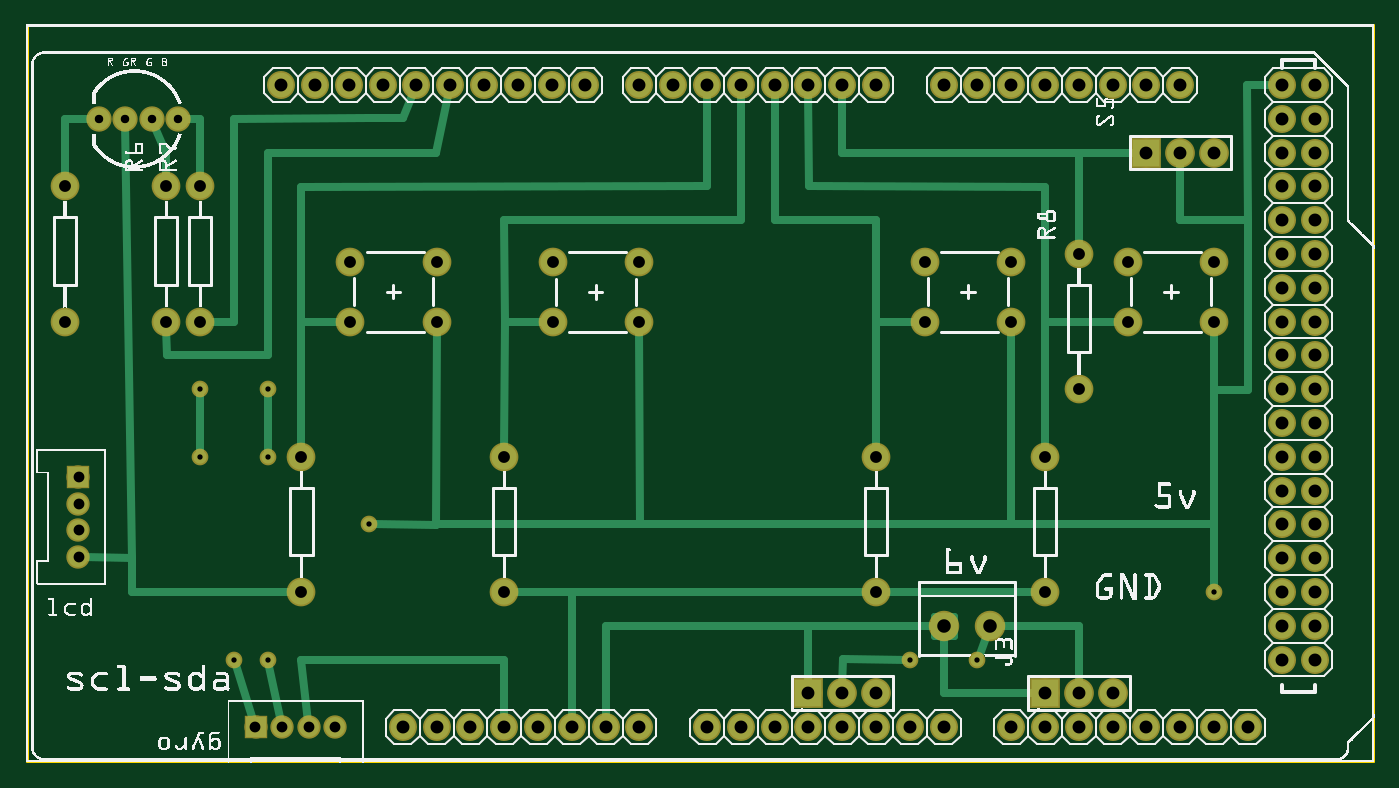
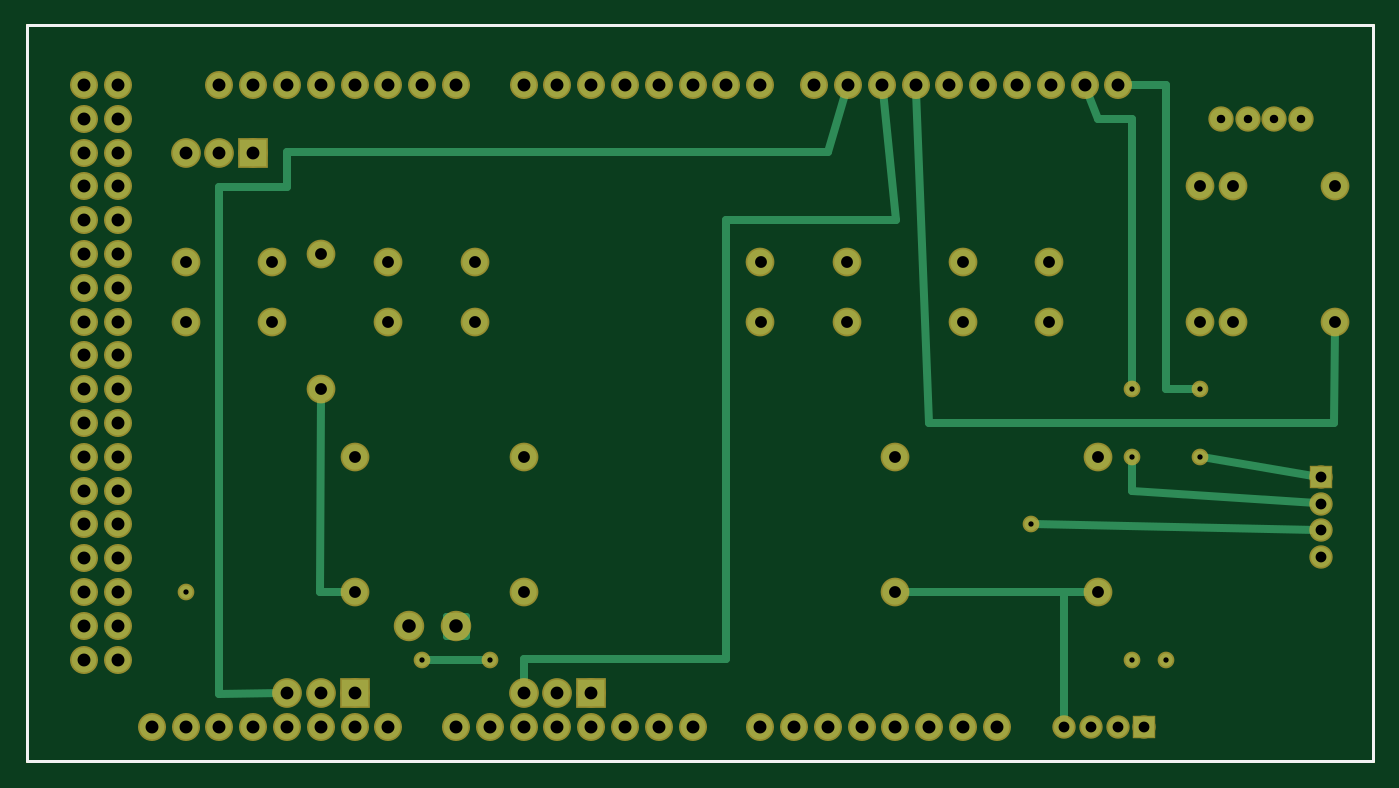
Circuit board: 8 layer files. Board 101.2 x 55.3 mm.
- outline: Untitled Sketch_contour.gm1 (370 bytes)
- bottom_copper: Untitled Sketch_copperBottom.gbl (3921 bytes)
- top_copper: Untitled Sketch_copperTop.gtl (5736 bytes)
- drill: Untitled Sketch_drill.txt (2487 bytes)
- bottom_mask: Untitled Sketch_maskBottom.gbs (2876 bytes)
- top_mask: Untitled Sketch_maskTop.gts (2868 bytes)
- bottom_silk: Untitled Sketch_silkBottom.gbo (360 bytes)
- top_silk: Untitled Sketch_silkTop.gto (342136 bytes)

=== outline: Untitled Sketch_contour.gm1 ===
G04 MADE WITH FRITZING*
G04 WWW.FRITZING.ORG*
G04 DOUBLE SIDED*
G04 HOLES PLATED*
G04 CONTOUR ON CENTER OF CONTOUR VECTOR*
%ASAXBY*%
%FSLAX23Y23*%
%MOIN*%
%OFA0B0*%
%SFA1.0B1.0*%
%ADD10R,3.991030X2.184910*%
%ADD11C,0.008000*%
%ADD10C,0.008*%
%LNCONTOUR*%
G90*
G70*
G54D10*
G54D11*
X4Y2181D02*
X3987Y2181D01*
X3987Y4D01*
X4Y4D01*
X4Y2181D01*
D02*
G04 End of contour*
M02*
=== bottom_copper: Untitled Sketch_copperBottom.gbl ===
G04 MADE WITH FRITZING*
G04 WWW.FRITZING.ORG*
G04 DOUBLE SIDED*
G04 HOLES PLATED*
G04 CONTOUR ON CENTER OF CONTOUR VECTOR*
%ASAXBY*%
%FSLAX23Y23*%
%MOIN*%
%OFA0B0*%
%SFA1.0B1.0*%
%ADD10C,0.072917*%
%ADD11C,0.075000*%
%ADD12C,0.078000*%
%ADD13C,0.039370*%
%ADD14C,0.080000*%
%ADD15C,0.059200*%
%ADD16C,0.065000*%
%ADD17R,0.078000X0.078000*%
%ADD18R,0.059200X0.059200*%
%ADD19C,0.024000*%
%ADD20C,0.020000*%
%LNCOPPER0*%
G90*
G70*
G54D10*
X3017Y105D03*
X1417Y105D03*
X3117Y105D03*
X3217Y105D03*
X3317Y105D03*
X3417Y105D03*
X3717Y1505D03*
X3517Y105D03*
X3617Y105D03*
X1457Y2005D03*
X2017Y105D03*
X2117Y105D03*
X2217Y105D03*
X2317Y105D03*
X3717Y705D03*
X2417Y105D03*
X2517Y105D03*
X2617Y105D03*
X2717Y105D03*
X2217Y2005D03*
X3717Y1905D03*
X3717Y1105D03*
X3717Y305D03*
X1057Y2005D03*
X1817Y105D03*
X1817Y2005D03*
X3717Y1705D03*
X3717Y1305D03*
X3717Y905D03*
X3417Y2005D03*
X3717Y505D03*
X3317Y2005D03*
X3217Y2005D03*
X3117Y2005D03*
X3017Y2005D03*
X2917Y2005D03*
X2817Y2005D03*
X2717Y2005D03*
X857Y2005D03*
X1257Y2005D03*
X1657Y2005D03*
X1217Y105D03*
X1617Y105D03*
X2417Y2005D03*
X2017Y2005D03*
X3717Y2005D03*
X3717Y1805D03*
X3717Y1605D03*
X3717Y1405D03*
X3717Y1205D03*
X3717Y1005D03*
X3717Y805D03*
X3717Y605D03*
X3717Y405D03*
X757Y2005D03*
X957Y2005D03*
X1157Y2005D03*
X1357Y2005D03*
X1557Y2005D03*
X1117Y105D03*
X1317Y105D03*
X1517Y105D03*
X1717Y105D03*
X2517Y2005D03*
X2317Y2005D03*
X2117Y2005D03*
X1917Y2005D03*
X3817Y2005D03*
X3817Y1905D03*
X3817Y1805D03*
X3817Y1705D03*
X3817Y1605D03*
X3817Y1505D03*
X3817Y1405D03*
X3817Y1305D03*
X3817Y1205D03*
X3817Y1105D03*
X3817Y1005D03*
X3817Y905D03*
X3817Y805D03*
X3817Y705D03*
X3817Y605D03*
X3817Y505D03*
X3817Y405D03*
X3817Y305D03*
X2917Y105D03*
G54D11*
X117Y1305D03*
X117Y1705D03*
X417Y1305D03*
X417Y1705D03*
X517Y1305D03*
X517Y1705D03*
X817Y505D03*
X817Y905D03*
G54D12*
X3317Y1805D03*
X3417Y1805D03*
X3517Y1805D03*
G54D11*
X3117Y1105D03*
X3117Y1505D03*
X1816Y1304D03*
X1560Y1304D03*
X1816Y1481D03*
X1560Y1481D03*
G54D13*
X3517Y505D03*
G54D14*
X2717Y405D03*
X2855Y405D03*
G54D12*
X2317Y205D03*
X2417Y205D03*
X2517Y205D03*
X3017Y205D03*
X3117Y205D03*
X3217Y205D03*
G54D13*
X2617Y305D03*
X2817Y305D03*
G54D15*
X157Y845D03*
X157Y609D03*
X157Y688D03*
X157Y766D03*
G54D13*
X1017Y705D03*
X517Y1105D03*
X517Y905D03*
X717Y1105D03*
X717Y905D03*
X617Y305D03*
X717Y305D03*
G54D11*
X1217Y1305D03*
X961Y1305D03*
X1217Y1482D03*
X961Y1482D03*
X2917Y1305D03*
X2661Y1305D03*
X2917Y1482D03*
X2661Y1482D03*
X3517Y1305D03*
X3261Y1305D03*
X3517Y1482D03*
X3261Y1482D03*
X2517Y505D03*
X2517Y905D03*
X3017Y505D03*
X3017Y905D03*
X1417Y505D03*
X1417Y905D03*
G54D16*
X217Y1905D03*
X296Y1905D03*
X374Y1905D03*
X453Y1905D03*
G54D15*
X681Y105D03*
X917Y105D03*
X838Y105D03*
X759Y105D03*
G54D17*
X3317Y1805D03*
X2317Y205D03*
X3017Y205D03*
G54D18*
X157Y845D03*
X681Y105D03*
G54D19*
X1317Y1006D02*
X1356Y1986D01*
D02*
X118Y1006D02*
X1317Y1006D01*
D02*
X117Y1287D02*
X118Y1006D01*
D02*
X3118Y504D02*
X3117Y1087D01*
D02*
X3034Y505D02*
X3118Y504D01*
D02*
X917Y505D02*
X1399Y505D01*
D02*
X834Y505D02*
X917Y505D01*
D02*
X2809Y305D02*
X2625Y305D01*
D02*
X1009Y705D02*
X173Y688D01*
D02*
X616Y2004D02*
X738Y2005D01*
D02*
X525Y1105D02*
X616Y1106D01*
D02*
X616Y1106D02*
X616Y2004D01*
D02*
X818Y1904D02*
X850Y1987D01*
D02*
X717Y1113D02*
X718Y1904D01*
D02*
X718Y1904D02*
X818Y1904D01*
D02*
X181Y849D02*
X509Y904D01*
D02*
X718Y804D02*
X173Y767D01*
D02*
X717Y897D02*
X718Y804D01*
D02*
X1917Y306D02*
X2418Y306D01*
D02*
X2418Y306D02*
X2517Y306D01*
D02*
X1416Y1605D02*
X1917Y1605D01*
D02*
X1455Y1986D02*
X1416Y1605D01*
D02*
X1917Y1605D02*
X1917Y306D01*
D02*
X2517Y306D02*
X2517Y224D01*
D02*
X3417Y204D02*
X3417Y1704D01*
D02*
X3216Y1806D02*
X1617Y1806D01*
D02*
X3417Y1704D02*
X3216Y1704D01*
D02*
X3236Y205D02*
X3417Y204D01*
D02*
X1617Y1806D02*
X1562Y1987D01*
D02*
X3216Y1704D02*
X3216Y1806D01*
D02*
X917Y505D02*
X917Y121D01*
G54D20*
X2687Y435D02*
X2747Y435D01*
X2747Y375D01*
X2687Y375D01*
X2687Y435D01*
D02*
G04 End of Copper0*
M02*
=== top_copper: Untitled Sketch_copperTop.gtl (5736 bytes, source omitted) ===
=== drill: Untitled Sketch_drill.txt ===
; NON-PLATED HOLES START AT T1
; THROUGH (PLATED) HOLES START AT T100
M48
INCH
T100C0.035000
T101C0.015748
T102C0.025000
T103C0.032000
T104C0.038000
T105C0.040000
T106C0.038194
%
T100
X004169Y013048
X025169Y009048
X008169Y009048
X008169Y005048
X005169Y013048
X030169Y009048
X026610Y014819
X001169Y017048
X012169Y014819
X005169Y017048
X018157Y014812
X035169Y014819
X014169Y005048
X031169Y011048
X015598Y014812
X014169Y009048
X015598Y013041
X004169Y017048
X030169Y005048
X031169Y015048
X032610Y013048
X029169Y013048
X018157Y013041
X029169Y014819
X009610Y014819
X026610Y013048
X001169Y013048
X012169Y013048
X035169Y013048
X025169Y005048
X009610Y013048
X032610Y014819
T101
X005169Y009048
X005169Y011048
X026169Y003048
X028169Y003048
X006169Y003048
X007169Y003048
X007169Y011048
X035169Y005048
X007169Y009048
X010169Y007048
T102
X002957Y019048
X004531Y019048
X002169Y019048
X003743Y019048
T103
X001573Y008451
X008382Y001048
X001573Y006876
X001573Y006089
X001573Y007663
X007594Y001048
X009169Y001048
X006807Y001048
T104
X025169Y002048
X031169Y002048
X024169Y002048
X032169Y002048
X023169Y002048
X035169Y018048
X030169Y002048
X033169Y018048
X034169Y018048
T105
X027169Y004048
X028547Y004048
T106
X037169Y009048
X038169Y017048
X037169Y012048
X014569Y020048
X016169Y001048
X038169Y019048
X036169Y001048
X029169Y001048
X020169Y020048
X027169Y001048
X038169Y013048
X013169Y001048
X011569Y020048
X038169Y012048
X032169Y001048
X038169Y006048
X025169Y001048
X037169Y019048
X038169Y010048
X015169Y001048
X029169Y020048
X016569Y020048
X037169Y013048
X018169Y001048
X037169Y016048
X008569Y020048
X028169Y020048
X038169Y009048
X031169Y020048
X022169Y020048
X032169Y020048
X015569Y020048
X024169Y020048
X038169Y004048
X037169Y020048
X034169Y020048
X025169Y020048
X014169Y001048
X019169Y020048
X023169Y001048
X033169Y020048
X011169Y001048
X027169Y020048
X038169Y018048
X037169Y014048
X038169Y020048
X021169Y020048
X007569Y020048
X038169Y015048
X024169Y001048
X031169Y001048
X038169Y016048
X037169Y008048
X018169Y020048
X038169Y003048
X038169Y005048
X021169Y001048
X030169Y020048
X037169Y010048
X037169Y006048
X023169Y020048
X020169Y001048
X038169Y008048
X034169Y001048
X037169Y017048
X037169Y003048
X009569Y020048
X010569Y020048
X037169Y011048
X037169Y015048
X013569Y020048
X037169Y005048
X026169Y001048
X035169Y001048
X037169Y018048
X038169Y007048
X038169Y014048
X037169Y004048
X037169Y007048
X017169Y001048
X033169Y001048
X012169Y001048
X030169Y001048
X012569Y020048
X038169Y011048
X022169Y001048
T00
M30

=== bottom_mask: Untitled Sketch_maskBottom.gbs ===
G04 MADE WITH FRITZING*
G04 WWW.FRITZING.ORG*
G04 DOUBLE SIDED*
G04 HOLES PLATED*
G04 CONTOUR ON CENTER OF CONTOUR VECTOR*
%ASAXBY*%
%FSLAX23Y23*%
%MOIN*%
%OFA0B0*%
%SFA1.0B1.0*%
%ADD10C,0.082917*%
%ADD11C,0.085000*%
%ADD12C,0.088000*%
%ADD13C,0.049370*%
%ADD14C,0.090000*%
%ADD15C,0.069200*%
%ADD16C,0.075000*%
%ADD17R,0.088000X0.088000*%
%ADD18R,0.069200X0.069200*%
%ADD19C,0.030000*%
%LNMASK0*%
G90*
G70*
G54D10*
X3017Y105D03*
X1417Y105D03*
X3117Y105D03*
X3217Y105D03*
X3317Y105D03*
X3417Y105D03*
X3717Y1505D03*
X3517Y105D03*
X3617Y105D03*
X1457Y2005D03*
X2017Y105D03*
X2117Y105D03*
X2217Y105D03*
X2317Y105D03*
X3717Y705D03*
X2417Y105D03*
X2517Y105D03*
X2617Y105D03*
X2717Y105D03*
X2217Y2005D03*
X3717Y1905D03*
X3717Y1105D03*
X3717Y305D03*
X1057Y2005D03*
X1817Y105D03*
X1817Y2005D03*
X3717Y1705D03*
X3717Y1305D03*
X3717Y905D03*
X3417Y2005D03*
X3717Y505D03*
X3317Y2005D03*
X3217Y2005D03*
X3117Y2005D03*
X3017Y2005D03*
X2917Y2005D03*
X2817Y2005D03*
X2717Y2005D03*
X857Y2005D03*
X1257Y2005D03*
X1657Y2005D03*
X1217Y105D03*
X1617Y105D03*
X2417Y2005D03*
X2017Y2005D03*
X3717Y2005D03*
X3717Y1805D03*
X3717Y1605D03*
X3717Y1405D03*
X3717Y1205D03*
X3717Y1005D03*
X3717Y805D03*
X3717Y605D03*
X3717Y405D03*
X757Y2005D03*
X957Y2005D03*
X1157Y2005D03*
X1357Y2005D03*
X1557Y2005D03*
X1117Y105D03*
X1317Y105D03*
X1517Y105D03*
X1717Y105D03*
X2517Y2005D03*
X2317Y2005D03*
X2117Y2005D03*
X1917Y2005D03*
X3817Y2005D03*
X3817Y1905D03*
X3817Y1805D03*
X3817Y1705D03*
X3817Y1605D03*
X3817Y1505D03*
X3817Y1405D03*
X3817Y1305D03*
X3817Y1205D03*
X3817Y1105D03*
X3817Y1005D03*
X3817Y905D03*
X3817Y805D03*
X3817Y705D03*
X3817Y605D03*
X3817Y505D03*
X3817Y405D03*
X3817Y305D03*
X2917Y105D03*
G54D11*
X117Y1305D03*
X117Y1705D03*
X417Y1305D03*
X417Y1705D03*
X517Y1305D03*
X517Y1705D03*
X817Y505D03*
X817Y905D03*
G54D12*
X3317Y1805D03*
X3417Y1805D03*
X3517Y1805D03*
G54D11*
X3117Y1105D03*
X3117Y1505D03*
X1816Y1304D03*
X1560Y1304D03*
X1816Y1481D03*
X1560Y1481D03*
G54D13*
X3517Y505D03*
G54D14*
X2717Y405D03*
X2855Y405D03*
G54D12*
X2317Y205D03*
X2417Y205D03*
X2517Y205D03*
X3017Y205D03*
X3117Y205D03*
X3217Y205D03*
G54D13*
X2617Y305D03*
X2817Y305D03*
G54D15*
X157Y845D03*
X157Y609D03*
X157Y688D03*
X157Y766D03*
G54D13*
X1017Y705D03*
X517Y1105D03*
X517Y905D03*
X717Y1105D03*
X717Y905D03*
X617Y305D03*
X717Y305D03*
G54D11*
X1217Y1305D03*
X961Y1305D03*
X1217Y1482D03*
X961Y1482D03*
X2917Y1305D03*
X2661Y1305D03*
X2917Y1482D03*
X2661Y1482D03*
X3517Y1305D03*
X3261Y1305D03*
X3517Y1482D03*
X3261Y1482D03*
X2517Y505D03*
X2517Y905D03*
X3017Y505D03*
X3017Y905D03*
X1417Y505D03*
X1417Y905D03*
G54D16*
X217Y1905D03*
X296Y1905D03*
X374Y1905D03*
X453Y1905D03*
G54D15*
X681Y105D03*
X917Y105D03*
X838Y105D03*
X759Y105D03*
G54D17*
X3317Y1805D03*
X2317Y205D03*
X3017Y205D03*
G54D18*
X157Y845D03*
X681Y105D03*
G54D19*
G36*
X2687Y435D02*
X2747Y435D01*
X2747Y375D01*
X2687Y375D01*
X2687Y435D01*
G37*
D02*
G04 End of Mask0*
M02*
=== top_mask: Untitled Sketch_maskTop.gts ===
G04 MADE WITH FRITZING*
G04 WWW.FRITZING.ORG*
G04 DOUBLE SIDED*
G04 HOLES PLATED*
G04 CONTOUR ON CENTER OF CONTOUR VECTOR*
%ASAXBY*%
%FSLAX23Y23*%
%MOIN*%
%OFA0B0*%
%SFA1.0B1.0*%
%ADD10C,0.082917*%
%ADD11C,0.085000*%
%ADD12C,0.088000*%
%ADD13C,0.049370*%
%ADD14C,0.090000*%
%ADD15C,0.069200*%
%ADD16C,0.075000*%
%ADD17R,0.088000X0.088000*%
%ADD18R,0.069200X0.069200*%
%ADD19C,0.030000*%
%LNMASK1*%
G90*
G70*
G54D10*
X3017Y105D03*
X1417Y105D03*
X3117Y105D03*
X3217Y105D03*
X3317Y105D03*
X3417Y105D03*
X3717Y1505D03*
X3517Y105D03*
X3617Y105D03*
X1457Y2005D03*
X2017Y105D03*
X2117Y105D03*
X2217Y105D03*
X2317Y105D03*
X3717Y705D03*
X2417Y105D03*
X2517Y105D03*
X2617Y105D03*
X2717Y105D03*
X2217Y2005D03*
X3717Y1905D03*
X3717Y1105D03*
X3717Y305D03*
X1057Y2005D03*
X1817Y105D03*
X1817Y2005D03*
X3717Y1705D03*
X3717Y1305D03*
X3717Y905D03*
X3417Y2005D03*
X3717Y505D03*
X3317Y2005D03*
X3217Y2005D03*
X3117Y2005D03*
X3017Y2005D03*
X2917Y2005D03*
X2817Y2005D03*
X2717Y2005D03*
X857Y2005D03*
X1257Y2005D03*
X1657Y2005D03*
X1217Y105D03*
X1617Y105D03*
X2417Y2005D03*
X2017Y2005D03*
X3717Y2005D03*
X3717Y1805D03*
X3717Y1605D03*
X3717Y1405D03*
X3717Y1205D03*
X3717Y1005D03*
X3717Y805D03*
X3717Y605D03*
X3717Y405D03*
X757Y2005D03*
X957Y2005D03*
X1157Y2005D03*
X1357Y2005D03*
X1557Y2005D03*
X1117Y105D03*
X1317Y105D03*
X1517Y105D03*
X1717Y105D03*
X2517Y2005D03*
X2317Y2005D03*
X2117Y2005D03*
X1917Y2005D03*
X3817Y2005D03*
X3817Y1905D03*
X3817Y1805D03*
X3817Y1705D03*
X3817Y1605D03*
X3817Y1505D03*
X3817Y1405D03*
X3817Y1305D03*
X3817Y1205D03*
X3817Y1105D03*
X3817Y1005D03*
X3817Y905D03*
X3817Y805D03*
X3817Y705D03*
X3817Y605D03*
X3817Y505D03*
X3817Y405D03*
X3817Y305D03*
X2917Y105D03*
G54D11*
X117Y1305D03*
X117Y1705D03*
X417Y1305D03*
X417Y1705D03*
X517Y1305D03*
X517Y1705D03*
X817Y505D03*
X817Y905D03*
G54D12*
X3317Y1805D03*
X3417Y1805D03*
X3517Y1805D03*
G54D11*
X3117Y1105D03*
X3117Y1505D03*
X1816Y1304D03*
X1560Y1304D03*
X1816Y1481D03*
X1560Y1481D03*
G54D13*
X3517Y505D03*
G54D14*
X2717Y405D03*
X2855Y405D03*
G54D12*
X2317Y205D03*
X2417Y205D03*
X2517Y205D03*
X3017Y205D03*
X3117Y205D03*
X3217Y205D03*
G54D13*
X2617Y305D03*
X2817Y305D03*
X1017Y705D03*
X517Y1105D03*
X517Y905D03*
X717Y1105D03*
X717Y905D03*
G54D15*
X681Y105D03*
X917Y105D03*
X838Y105D03*
X759Y105D03*
X157Y845D03*
X157Y609D03*
X157Y688D03*
X157Y766D03*
G54D13*
X617Y305D03*
X717Y305D03*
G54D11*
X1217Y1305D03*
X961Y1305D03*
X1217Y1482D03*
X961Y1482D03*
X2917Y1305D03*
X2661Y1305D03*
X2917Y1482D03*
X2661Y1482D03*
X3517Y1305D03*
X3261Y1305D03*
X3517Y1482D03*
X3261Y1482D03*
X1417Y505D03*
X1417Y905D03*
X2517Y505D03*
X2517Y905D03*
X3017Y505D03*
X3017Y905D03*
G54D16*
X217Y1905D03*
X296Y1905D03*
X374Y1905D03*
X453Y1905D03*
G54D17*
X3317Y1805D03*
X2317Y205D03*
X3017Y205D03*
G54D18*
X681Y105D03*
X157Y845D03*
G54D19*
G36*
X2687Y435D02*
X2747Y435D01*
X2747Y375D01*
X2687Y375D01*
X2687Y435D01*
G37*
D02*
G04 End of Mask1*
M02*
=== bottom_silk: Untitled Sketch_silkBottom.gbo ===
G04 MADE WITH FRITZING*
G04 WWW.FRITZING.ORG*
G04 DOUBLE SIDED*
G04 HOLES PLATED*
G04 CONTOUR ON CENTER OF CONTOUR VECTOR*
%ASAXBY*%
%FSLAX23Y23*%
%MOIN*%
%OFA0B0*%
%SFA1.0B1.0*%
%ADD10R,3.991030X2.184910X3.975030X2.168910*%
%ADD11C,0.008000*%
%LNSILK0*%
G90*
G70*
G54D11*
X4Y2181D02*
X3987Y2181D01*
X3987Y4D01*
X4Y4D01*
X4Y2181D01*
D02*
G04 End of Silk0*
M02*
=== top_silk: Untitled Sketch_silkTop.gto (342136 bytes, source omitted) ===
